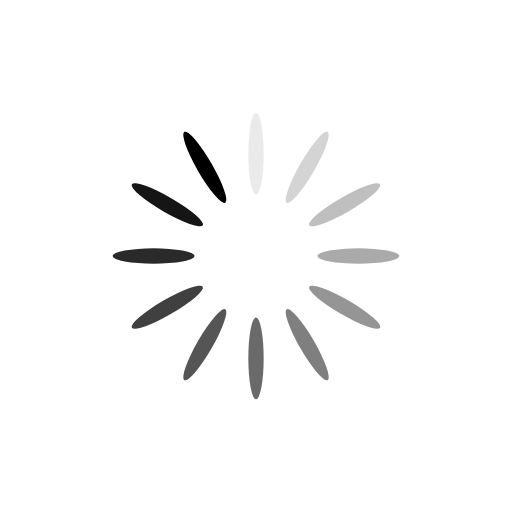
t = 0.00 s
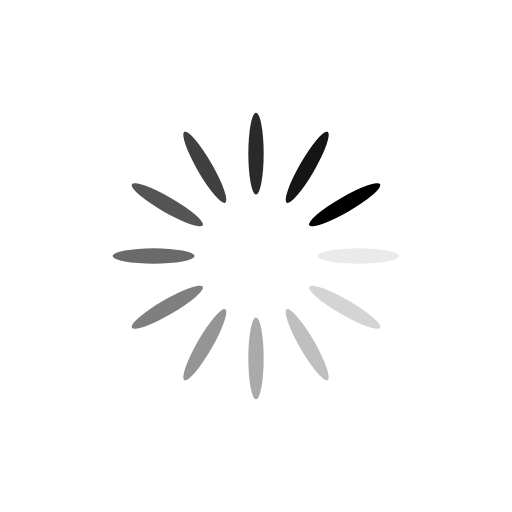
t = 0.25 s
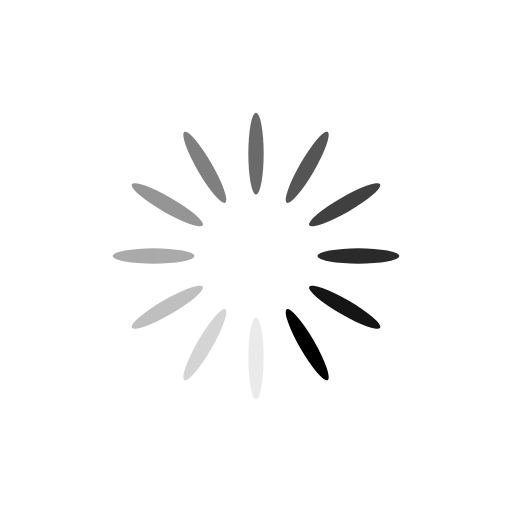
t = 0.50 s
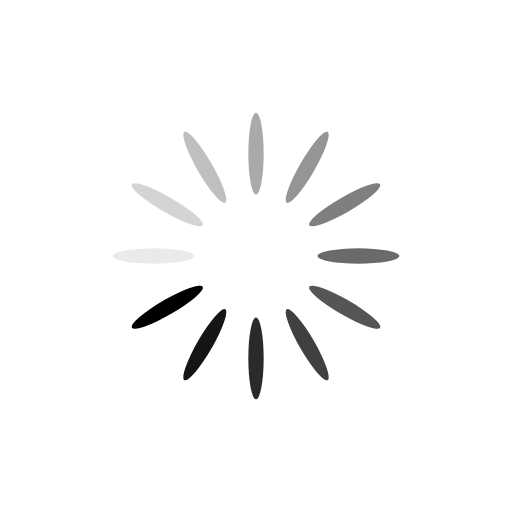
t = 0.75 s

The animated SVG that drew these frames (rendered in a browser with its animation timeline set to each time). Animation: 12 SMIL elements (animate=12); one cycle of 1.00 s, repeats indefinitely.

<?xml version="1.0" encoding="utf-8"?>
<svg xmlns="http://www.w3.org/2000/svg" xmlns:xlink="http://www.w3.org/1999/xlink" style="margin: auto; background: none; display: block; shape-rendering: auto;" width="204px" height="204px" viewBox="0 0 100 100" preserveAspectRatio="xMidYMid">
<g transform="rotate(0 50 50)">
  <rect x="48.5" y="22" rx="1.5" ry="8" width="3" height="16" fill="#000000">
    <animate attributeName="opacity" values="1;0" keyTimes="0;1" dur="1s" begin="-0.9166666666666666s" repeatCount="indefinite"></animate>
  </rect>
</g><g transform="rotate(30 50 50)">
  <rect x="48.5" y="22" rx="1.5" ry="8" width="3" height="16" fill="#000000">
    <animate attributeName="opacity" values="1;0" keyTimes="0;1" dur="1s" begin="-0.8333333333333334s" repeatCount="indefinite"></animate>
  </rect>
</g><g transform="rotate(60 50 50)">
  <rect x="48.5" y="22" rx="1.5" ry="8" width="3" height="16" fill="#000000">
    <animate attributeName="opacity" values="1;0" keyTimes="0;1" dur="1s" begin="-0.75s" repeatCount="indefinite"></animate>
  </rect>
</g><g transform="rotate(90 50 50)">
  <rect x="48.5" y="22" rx="1.5" ry="8" width="3" height="16" fill="#000000">
    <animate attributeName="opacity" values="1;0" keyTimes="0;1" dur="1s" begin="-0.6666666666666666s" repeatCount="indefinite"></animate>
  </rect>
</g><g transform="rotate(120 50 50)">
  <rect x="48.5" y="22" rx="1.5" ry="8" width="3" height="16" fill="#000000">
    <animate attributeName="opacity" values="1;0" keyTimes="0;1" dur="1s" begin="-0.5833333333333334s" repeatCount="indefinite"></animate>
  </rect>
</g><g transform="rotate(150 50 50)">
  <rect x="48.5" y="22" rx="1.5" ry="8" width="3" height="16" fill="#000000">
    <animate attributeName="opacity" values="1;0" keyTimes="0;1" dur="1s" begin="-0.5s" repeatCount="indefinite"></animate>
  </rect>
</g><g transform="rotate(180 50 50)">
  <rect x="48.5" y="22" rx="1.5" ry="8" width="3" height="16" fill="#000000">
    <animate attributeName="opacity" values="1;0" keyTimes="0;1" dur="1s" begin="-0.4166666666666667s" repeatCount="indefinite"></animate>
  </rect>
</g><g transform="rotate(210 50 50)">
  <rect x="48.5" y="22" rx="1.5" ry="8" width="3" height="16" fill="#000000">
    <animate attributeName="opacity" values="1;0" keyTimes="0;1" dur="1s" begin="-0.3333333333333333s" repeatCount="indefinite"></animate>
  </rect>
</g><g transform="rotate(240 50 50)">
  <rect x="48.5" y="22" rx="1.5" ry="8" width="3" height="16" fill="#000000">
    <animate attributeName="opacity" values="1;0" keyTimes="0;1" dur="1s" begin="-0.25s" repeatCount="indefinite"></animate>
  </rect>
</g><g transform="rotate(270 50 50)">
  <rect x="48.5" y="22" rx="1.5" ry="8" width="3" height="16" fill="#000000">
    <animate attributeName="opacity" values="1;0" keyTimes="0;1" dur="1s" begin="-0.16666666666666666s" repeatCount="indefinite"></animate>
  </rect>
</g><g transform="rotate(300 50 50)">
  <rect x="48.5" y="22" rx="1.5" ry="8" width="3" height="16" fill="#000000">
    <animate attributeName="opacity" values="1;0" keyTimes="0;1" dur="1s" begin="-0.08333333333333333s" repeatCount="indefinite"></animate>
  </rect>
</g><g transform="rotate(330 50 50)">
  <rect x="48.5" y="22" rx="1.5" ry="8" width="3" height="16" fill="#000000">
    <animate attributeName="opacity" values="1;0" keyTimes="0;1" dur="1s" begin="0s" repeatCount="indefinite"></animate>
  </rect>
</g>
<!-- [ldio] generated by https://loading.io/ --></svg>
